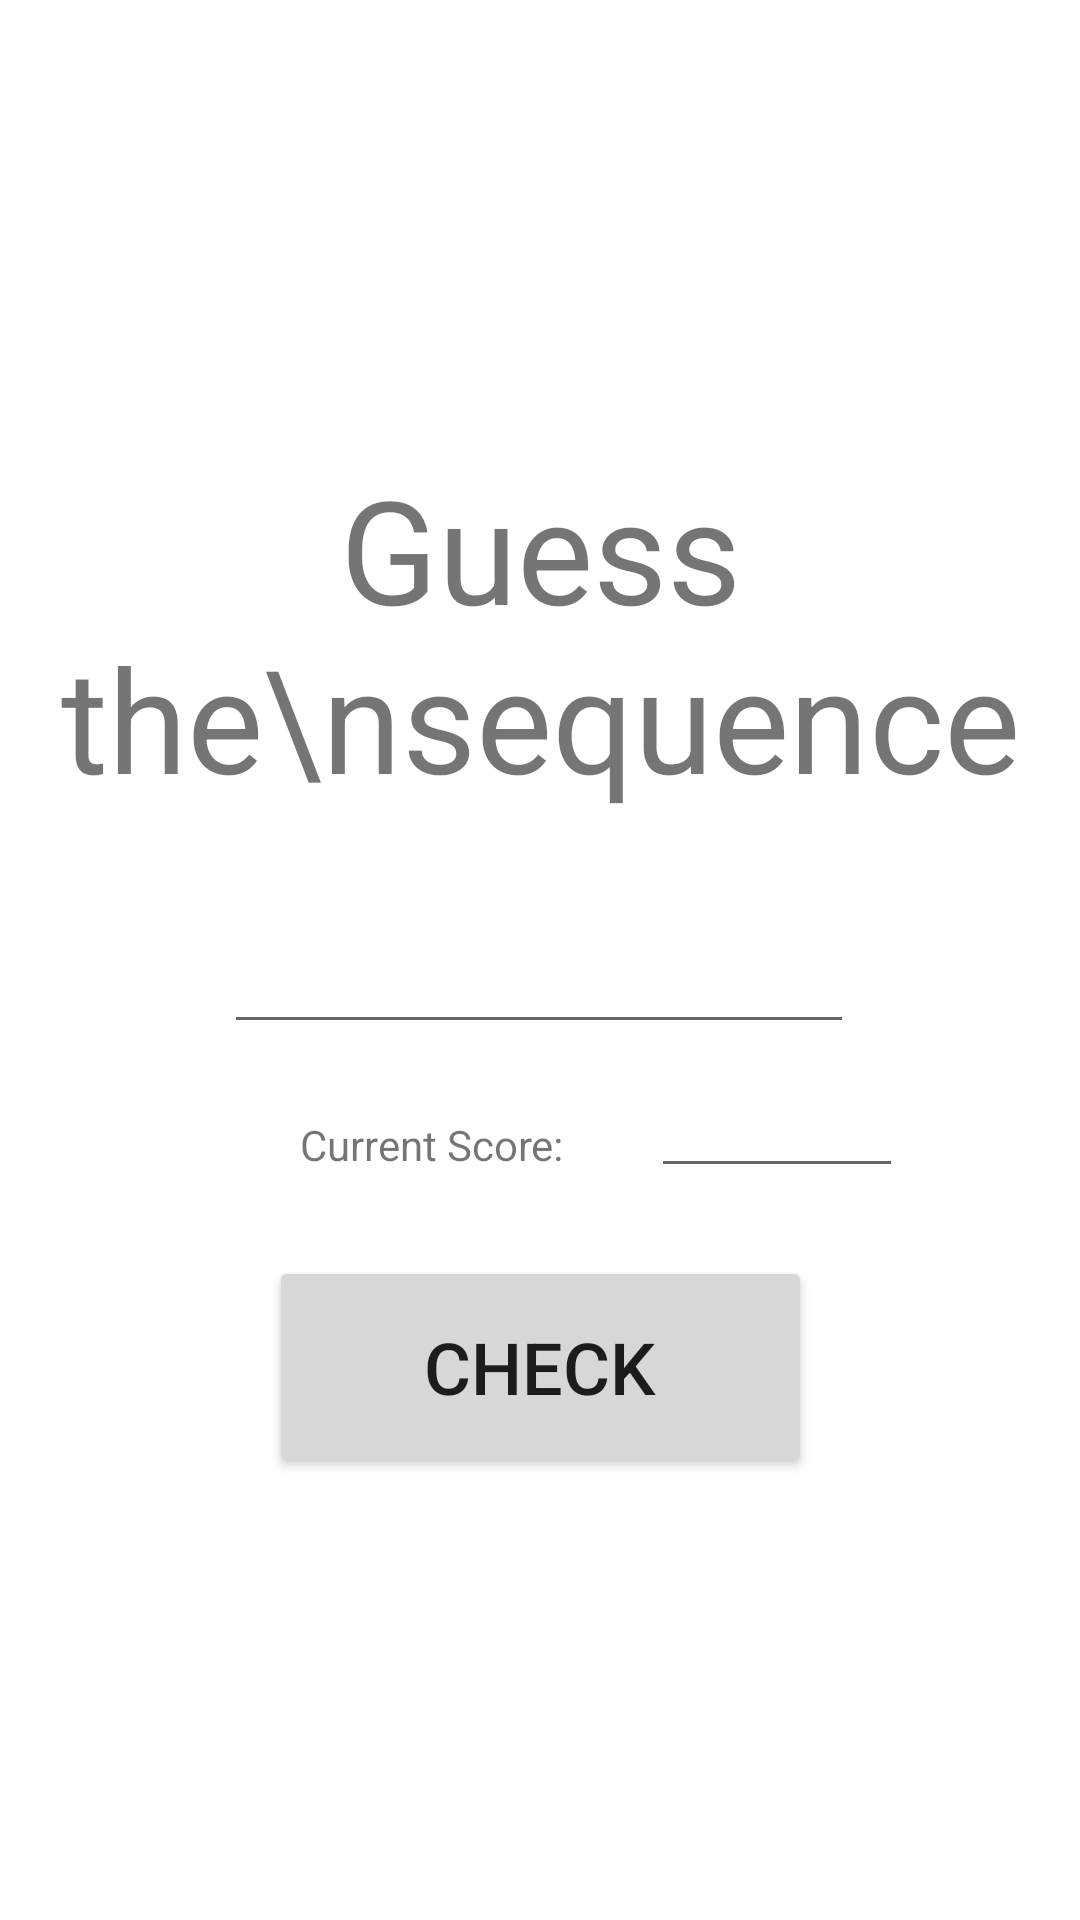

Here is an Android app screen rendered from its layout file. Give the layout XML and the strings, colors and styles it references.
<!-- AndroidManifest.xml: application theme Theme.Error404 -->
<!-- res/layout/user_sequence_input_page.xml -->
<?xml version="1.0" encoding="utf-8"?>
<androidx.constraintlayout.widget.ConstraintLayout xmlns:android="http://schemas.android.com/apk/res/android"
    xmlns:app="http://schemas.android.com/apk/res-auto"
    xmlns:tools="http://schemas.android.com/tools"
    android:layout_width="match_parent"
    android:layout_height="match_parent"
    tools:context=".MainActivity">

    <ImageButton
        android:id="@+id/exitIconButton"
        android:layout_width="56dp"
        android:layout_height="60dp"
        android:layout_marginEnd="48dp"
        android:adjustViewBounds="true"
        android:background="@null"
        android:scaleType="fitCenter"
        app:layout_constraintBottom_toTopOf="@+id/guessSequenceHeading"
        app:layout_constraintEnd_toEndOf="parent"
        app:layout_constraintHorizontal_bias="1.0"
        app:layout_constraintStart_toEndOf="@+id/helpIconButton"
        app:layout_constraintTop_toTopOf="parent"
        app:layout_constraintVertical_bias="0.34"
        app:srcCompat="@drawable/exiticon" />

    <ImageButton
        android:id="@+id/helpIconButton"
        android:layout_width="71dp"
        android:layout_height="60dp"
        android:layout_marginStart="48dp"
        android:adjustViewBounds="true"
        android:background="@null"
        android:scaleType="fitCenter"
        app:layout_constraintBottom_toTopOf="@+id/guessSequenceHeading"
        app:layout_constraintStart_toStartOf="parent"
        app:layout_constraintTop_toTopOf="parent"
        app:layout_constraintVertical_bias="0.341"
        app:srcCompat="@drawable/helpicon" />

    <TextView
        android:id="@+id/guessSequenceHeading"
        android:layout_width="wrap_content"
        android:layout_height="wrap_content"
        android:text="Guess the\nsequence"
        android:textAlignment="center"
        android:textSize="48sp"
        app:layout_constraintBottom_toBottomOf="parent"
        app:layout_constraintHorizontal_bias="0.494"
        app:layout_constraintLeft_toLeftOf="parent"
        app:layout_constraintRight_toRightOf="parent"
        app:layout_constraintTop_toTopOf="parent"
        app:layout_constraintVertical_bias="0.29" />

    <EditText
        android:id="@+id/numSequenceBox"
        android:layout_width="wrap_content"
        android:layout_height="wrap_content"
        android:ems="10"
        android:inputType="textPersonName"
        app:layout_constraintBottom_toTopOf="@+id/checkButton"
        app:layout_constraintEnd_toEndOf="parent"
        app:layout_constraintHorizontal_bias="0.497"
        app:layout_constraintStart_toStartOf="parent"
        app:layout_constraintTop_toBottomOf="@+id/guessSequenceHeading"
        app:layout_constraintVertical_bias="0.333" />

    <Button
        android:id="@+id/checkButton"
        android:layout_width="181dp"
        android:layout_height="74dp"
        android:text="CHECK"
        android:textAlignment="center"
        android:textSize="24sp"
        app:layout_constraintBottom_toBottomOf="parent"
        app:layout_constraintEnd_toEndOf="parent"
        app:layout_constraintStart_toStartOf="parent"
        app:layout_constraintTop_toBottomOf="@+id/guessSequenceHeading" />

    <TextView
        android:id="@+id/currentScoreLabel"
        android:layout_width="wrap_content"
        android:layout_height="wrap_content"
        android:layout_marginStart="100dp"
        android:text="Current Score:"
        app:layout_constraintBottom_toTopOf="@+id/checkButton"
        app:layout_constraintStart_toStartOf="parent"
        app:layout_constraintTop_toBottomOf="@+id/numSequenceBox"
        app:layout_constraintVertical_bias="0.464" />

    <EditText
        android:id="@+id/currentScoreBox"
        android:layout_width="84dp"
        android:layout_height="25dp"
        android:ems="10"
        android:inputType="textPersonName"
        app:layout_constraintBottom_toTopOf="@+id/checkButton"
        app:layout_constraintEnd_toEndOf="parent"
        app:layout_constraintHorizontal_bias="0.328"
        app:layout_constraintStart_toEndOf="@+id/currentScoreLabel"
        app:layout_constraintTop_toBottomOf="@+id/numSequenceBox"
        app:layout_constraintVertical_bias="0.507" />


</androidx.constraintlayout.widget.ConstraintLayout>
<!-- resources referenced by this layout -->
<resources>
  <style name="Theme.Error404" parent="Theme.MaterialComponents.DayNight.DarkActionBar">
          
          <item name="colorPrimary">#5B5761</item>
          <item name="colorPrimaryVariant">#38363A</item>
          <item name="colorOnPrimary">@color/white</item>
          
          <item name="colorSecondary">@color/teal_200</item>
          <item name="colorSecondaryVariant">@color/teal_700</item>
          <item name="colorOnSecondary">@color/black</item>
          
          <item name="android:statusBarColor" tools:targetApi="l">?attr/colorPrimaryVariant</item>
          
      </style>
  <!-- not gathered from this repository: default colours our renderer supplied (Android Studio template values) -->
  <color name="teal_200">#FF03DAC5</color>
  <color name="teal_700">#FF018786</color>
  <color name="black">#FF000000</color>
  <color name="white">#FFFFFFFF</color>
</resources>
